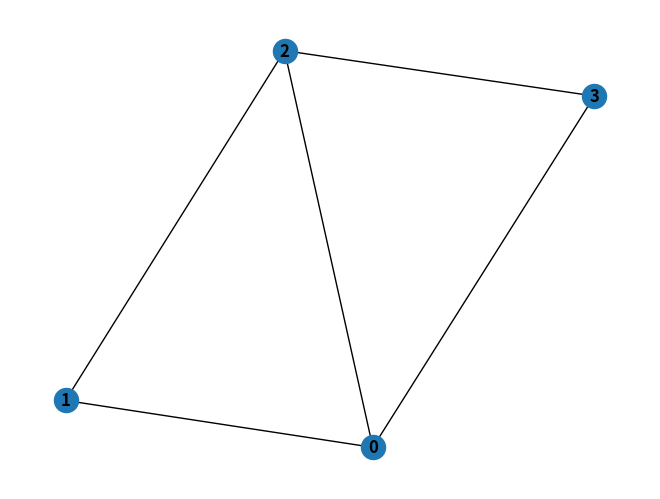

Generate this figure with matplotlib: (Note: this script raises an exception after producing the figure.)
import math
import networkx as nx
import matplotlib.pyplot as plt

class Graph:
    def __init__(self, vertices):
        self.vertices = vertices
        self.adjList = {i: [] for i in range(vertices)}
        
    def saveGraph(self, file):
        G = nx.Graph()
        for u in range(self.vertices):
            for v in self.adjList[u]:
                G.add_edge(u, v)
        nx.draw(G, with_labels=True, font_weight='bold')
        plt.savefig(file)
        
    def addEdge(self, u, v):
        self.adjList[u].append(v)
        self.adjList[v].append(u)
        
        print(self.adjList)
    
    def isBipartite(self):
        visited = [False] * self.vertices
        color = [-1] * self.vertices
        
        print(visited)
        print(color)

        def dfs(v, c):
            
            visited[v] = True
            color[v] = c
            
            for u in self.adjList[v]:
                
                
                if color[u] == c:
                    return False
                
                if not visited[u] and not dfs(u, 1 - c):
                    return False
                        
            return True
        

        for v in range(self.vertices):
            
            if not visited[v]:
                
                if not dfs(v, 0):

                    return False
        
        
        print(color)
        return True
    

g = Graph(4)
g.addEdge(0, 1)
g.addEdge(1, 2)
g.addEdge(2, 3)
g.addEdge(3, 0)
g.addEdge(0, 2)
g.saveGraph('graphAlgorithms/results/graph.png')
print(g.isBipartite())
